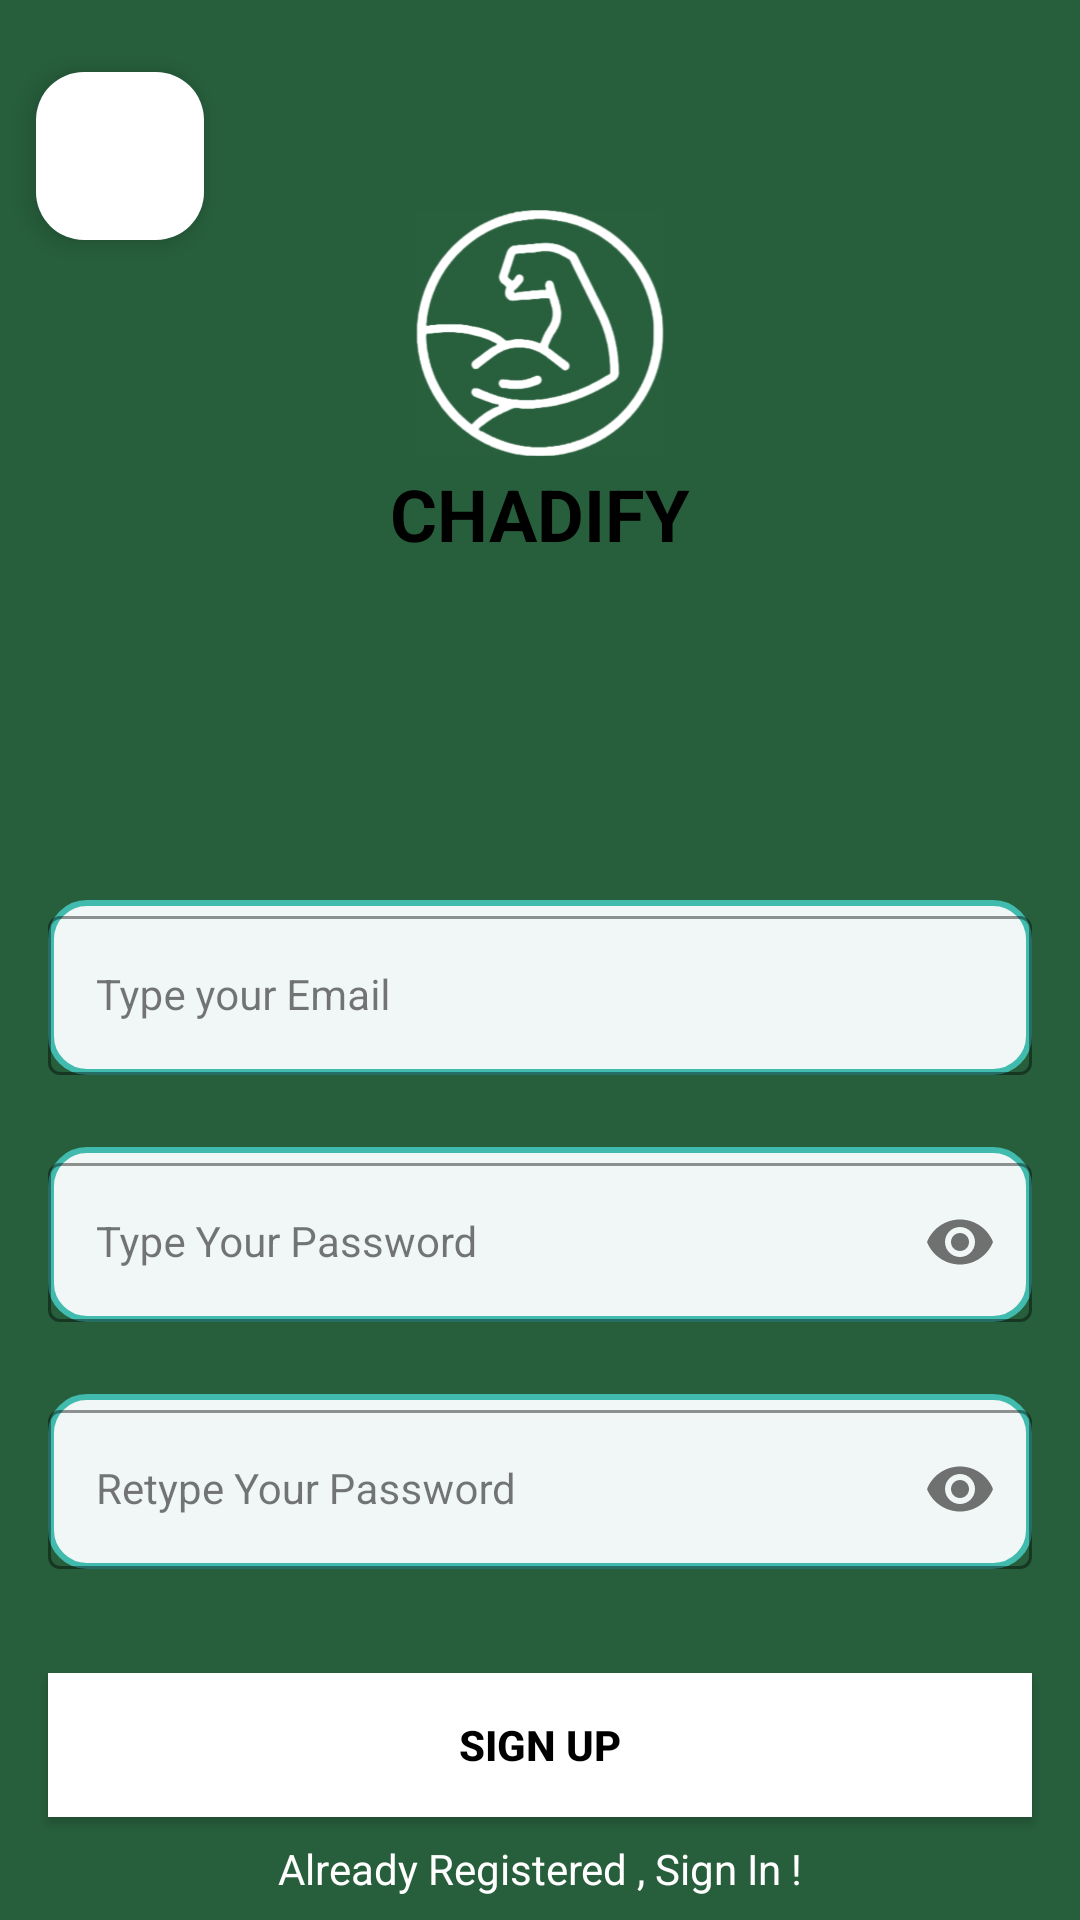

Android layout source for this screen:
<!-- AndroidManifest.xml: application theme Theme.Chadify -->
<!-- res/layout/activity_sign_up.xml -->
<?xml version="1.0" encoding="utf-8"?>
<androidx.constraintlayout.widget.ConstraintLayout xmlns:android="http://schemas.android.com/apk/res/android"
    xmlns:app="http://schemas.android.com/apk/res-auto"
    xmlns:tools="http://schemas.android.com/tools"
    android:layout_width="match_parent"
    android:layout_height="match_parent"
    android:background="@color/green"
    app:layout_constraintGuide_percent="0.35"
    tools:context=".SignUpActivity">

    <ImageView
        android:id="@+id/whitemuscle"
        android:layout_width="400dp"
        android:layout_height="222dp"
        android:scaleX="1.5"
        android:scaleY="1.5"
        android:contentDescription="@string/white_muscle_icon"
        android:src="@drawable/muscleiconedited"
        android:transitionName="splash_image"
        app:layout_constraintBottom_toBottomOf="parent"
        app:layout_constraintEnd_toEndOf="parent"
        app:layout_constraintStart_toStartOf="parent"
        app:layout_constraintTop_toTopOf="parent"
        app:layout_constraintVertical_bias="0.0"
        app:tint="@color/white" />

    <TextView
        android:id="@+id/textView2"
        android:layout_width="wrap_content"
        android:layout_height="wrap_content"
        android:layout_marginTop="155dp"
        android:text="@string/chadify_text"
        android:textColor="@color/black"
        android:textSize="24sp"
        android:textStyle="bold"
        app:layout_constraintEnd_toEndOf="parent"
        app:layout_constraintStart_toStartOf="parent"

        app:layout_constraintTop_toTopOf="@+id/whitemuscle" />
    <com.google.android.material.floatingactionbutton.FloatingActionButton
        android:id="@+id/fab_back"
        android:layout_width="wrap_content"
        android:layout_height="wrap_content"
        android:layout_marginStart="12dp"
        android:layout_marginTop="24dp"
        android:clickable="true"
        app:backgroundTint="@color/white"
        app:layout_constraintStart_toStartOf="parent"
        app:layout_constraintTop_toTopOf="parent"
        app:srcCompat="@drawable/back_arrow_icon"
        android:contentDescription="@string/back_button_icon"
        android:focusable="true" />


    <com.google.android.material.textfield.TextInputLayout
        android:id="@+id/emailLayout"
        android:background="@drawable/edit_text_background"
        style="@style/LoginTextInputOuterFieldStyle"
        android:layout_width="match_parent"
        android:layout_height="wrap_content"
        android:layout_marginHorizontal="16dp"
        android:layout_marginTop="300dp"
        app:boxStrokeColor="@color/black"
        app:hintTextColor="@color/black"
        app:layout_constraintEnd_toEndOf="parent"
        app:layout_constraintHorizontal_bias="0.5"
        app:layout_constraintStart_toStartOf="parent"
        app:layout_constraintTop_toTopOf="parent">

        <com.google.android.material.textfield.TextInputEditText
            android:id="@+id/emailEt"
            style="@style/LoginTextInputInnerFieldStyle"
            android:layout_width="match_parent"
            android:layout_height="wrap_content"
            android:hint="Type your Email"
            android:inputType="textEmailAddress" />
    </com.google.android.material.textfield.TextInputLayout>

    <com.google.android.material.textfield.TextInputLayout
        android:id="@+id/passwordLayout"
        style="@style/LoginTextInputOuterFieldStyle"
        android:background="@drawable/edit_text_background"
        android:layout_width="match_parent"
        android:layout_height="wrap_content"
        android:layout_marginHorizontal="16dp"
        android:layout_marginTop="24dp"
        app:boxStrokeColor="@color/black"
        app:hintTextColor="@color/black"
        app:layout_constraintEnd_toEndOf="parent"
        app:layout_constraintHorizontal_bias="0.5"
        app:layout_constraintStart_toStartOf="parent"
        app:layout_constraintTop_toBottomOf="@id/emailLayout"
        app:passwordToggleEnabled="true">

        <com.google.android.material.textfield.TextInputEditText
            android:id="@+id/passET"
            style="@style/LoginTextInputInnerFieldStyle"
            android:layout_width="match_parent"
            android:layout_height="wrap_content"
            android:hint="Type Your Password"
            android:inputType="textPassword" />
    </com.google.android.material.textfield.TextInputLayout>

    <com.google.android.material.textfield.TextInputLayout
        android:id="@+id/confirmPasswordLayout"
        style="@style/LoginTextInputOuterFieldStyle"
        android:background="@drawable/edit_text_background"
        android:layout_width="match_parent"
        android:layout_height="wrap_content"
        android:layout_marginHorizontal="16dp"
        android:layout_marginTop="24dp"
        app:boxStrokeColor="@color/black"
        app:hintTextColor="@color/black"
        app:layout_constraintEnd_toEndOf="parent"
        app:layout_constraintHorizontal_bias="0.5"
        app:layout_constraintStart_toStartOf="parent"
        app:layout_constraintTop_toBottomOf="@id/passwordLayout"
        app:passwordToggleEnabled="true">

        <com.google.android.material.textfield.TextInputEditText
            android:id="@+id/confirmPassEt"
            style="@style/LoginTextInputInnerFieldStyle"
            android:layout_width="match_parent"
            android:layout_height="wrap_content"
            android:hint="Retype Your Password"
            android:inputType="textPassword" />
    </com.google.android.material.textfield.TextInputLayout>

    <androidx.appcompat.widget.AppCompatButton
        android:id="@+id/button"
        android:layout_width="0dp"
        android:layout_height="wrap_content"
        android:layout_marginHorizontal="16dp"
        android:background="@color/white"
        android:text="Sign Up"
        android:textColor="@color/black"
        android:textStyle="bold"
        app:layout_constraintBottom_toBottomOf="parent"
        app:layout_constraintEnd_toEndOf="parent"
        app:layout_constraintHorizontal_bias="0.5"
        app:layout_constraintStart_toStartOf="parent"
        app:layout_constraintTop_toBottomOf="@+id/confirmPasswordLayout" />
    <TextView
        android:id="@+id/textView"
        android:layout_width="wrap_content"
        android:layout_height="wrap_content"
        android:textColor="@color/white"
        android:text="Already Registered , Sign In !"
        app:layout_constraintBottom_toBottomOf="parent"
        app:layout_constraintEnd_toEndOf="parent"
        app:layout_constraintHorizontal_bias="0.5"
        app:layout_constraintStart_toStartOf="parent"
        app:layout_constraintTop_toBottomOf="@+id/button" />
</androidx.constraintlayout.widget.ConstraintLayout>
<!-- resources referenced by this layout -->
<resources>
  <color name="black">#FF000000</color>
  <color name="green">#275F3C</color>
  <color name="white">#FFFFFFFF</color>
  <!-- drawable edit_text_background (drawable) -->
  <?xml version="1.0" encoding="utf-8"?>
  <shape xmlns:android="http://schemas.android.com/apk/res/android"
      android:shape="rectangle">
  
      <solid android:color="@color/grey"/>
      <corners android:radius="12dp"/>
      <stroke android:width="2dp"
          android:color="@color/edit_text_color"/>
  
  </shape>
  <!-- drawable muscleiconedited: png bitmap (drawable, 40638 bytes) -->
  <string name="back_button_icon">Back Button</string>
  <string name="chadify_text">CHADIFY</string>
  <string name="white_muscle_icon">White Chadify Logo</string>
  <style name="LoginTextInputInnerFieldStyle" parent="Widget.MaterialComponents.TextInputLayout.OutlinedBox">
          <item name="android:layout_width">match_parent</item>
          <item name="android:layout_height">wrap_content</item>
          <item name="android:textColor">@color/black</item>
          <item name="android:textColorHint">@color/black</item>
          <item name="android:maxLines">1</item>
          <item name="android:textSize">14sp</item>
          <item name="android:singleLine">true</item>
      </style>
  <style name="LoginTextInputOuterFieldStyle" parent="Widget.MaterialComponents.TextInputLayout.OutlinedBox">
          <item name="android:layout_width">match_parent</item>
          <item name="android:layout_height">wrap_content</item>
          <item name="android:layout_marginTop">15dp</item>
          <item name="android:layout_marginBottom">15dp</item>
      </style>
  <style name="Theme.Chadify" parent="Base.Theme.Chadify" />
  <color name="grey">#F1F7F6  </color>
  <color name="edit_text_color">#41BBAD </color>
  <style name="Base.Theme.Chadify" parent="Theme.Material3.DayNight.NoActionBar">
          
          
      </style>
</resources>
